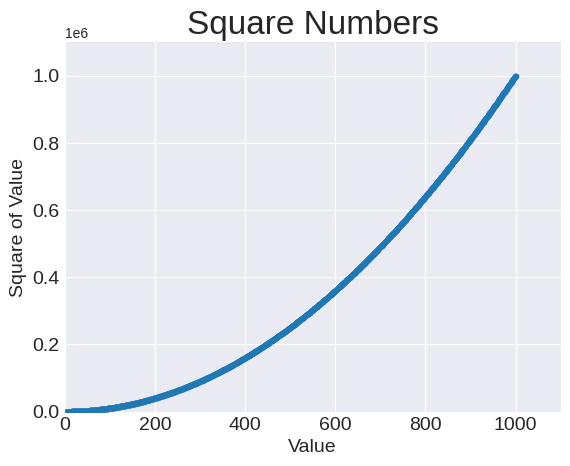

Write the Python code that produced this figure.
import matplotlib.pyplot as plt

x_values = range(1, 1001)
y_values = [x ** 2 for x in x_values]

plt.style.use('seaborn-v0_8-darkgrid')
fig, ax = plt.subplots()
ax.scatter(x_values, y_values, s=10)

# Set graph and axes titles
ax.set_title('Square Numbers', fontsize=24)
ax.set_xlabel('Value', fontsize=14)
ax.set_ylabel('Square of Value', fontsize=14)

# Set font size for graph markings
ax.tick_params(axis='both', which='major', labelsize=14)

# Set range for each axis
ax.axis([0, 1100, 0, 1100000])

plt.show()
